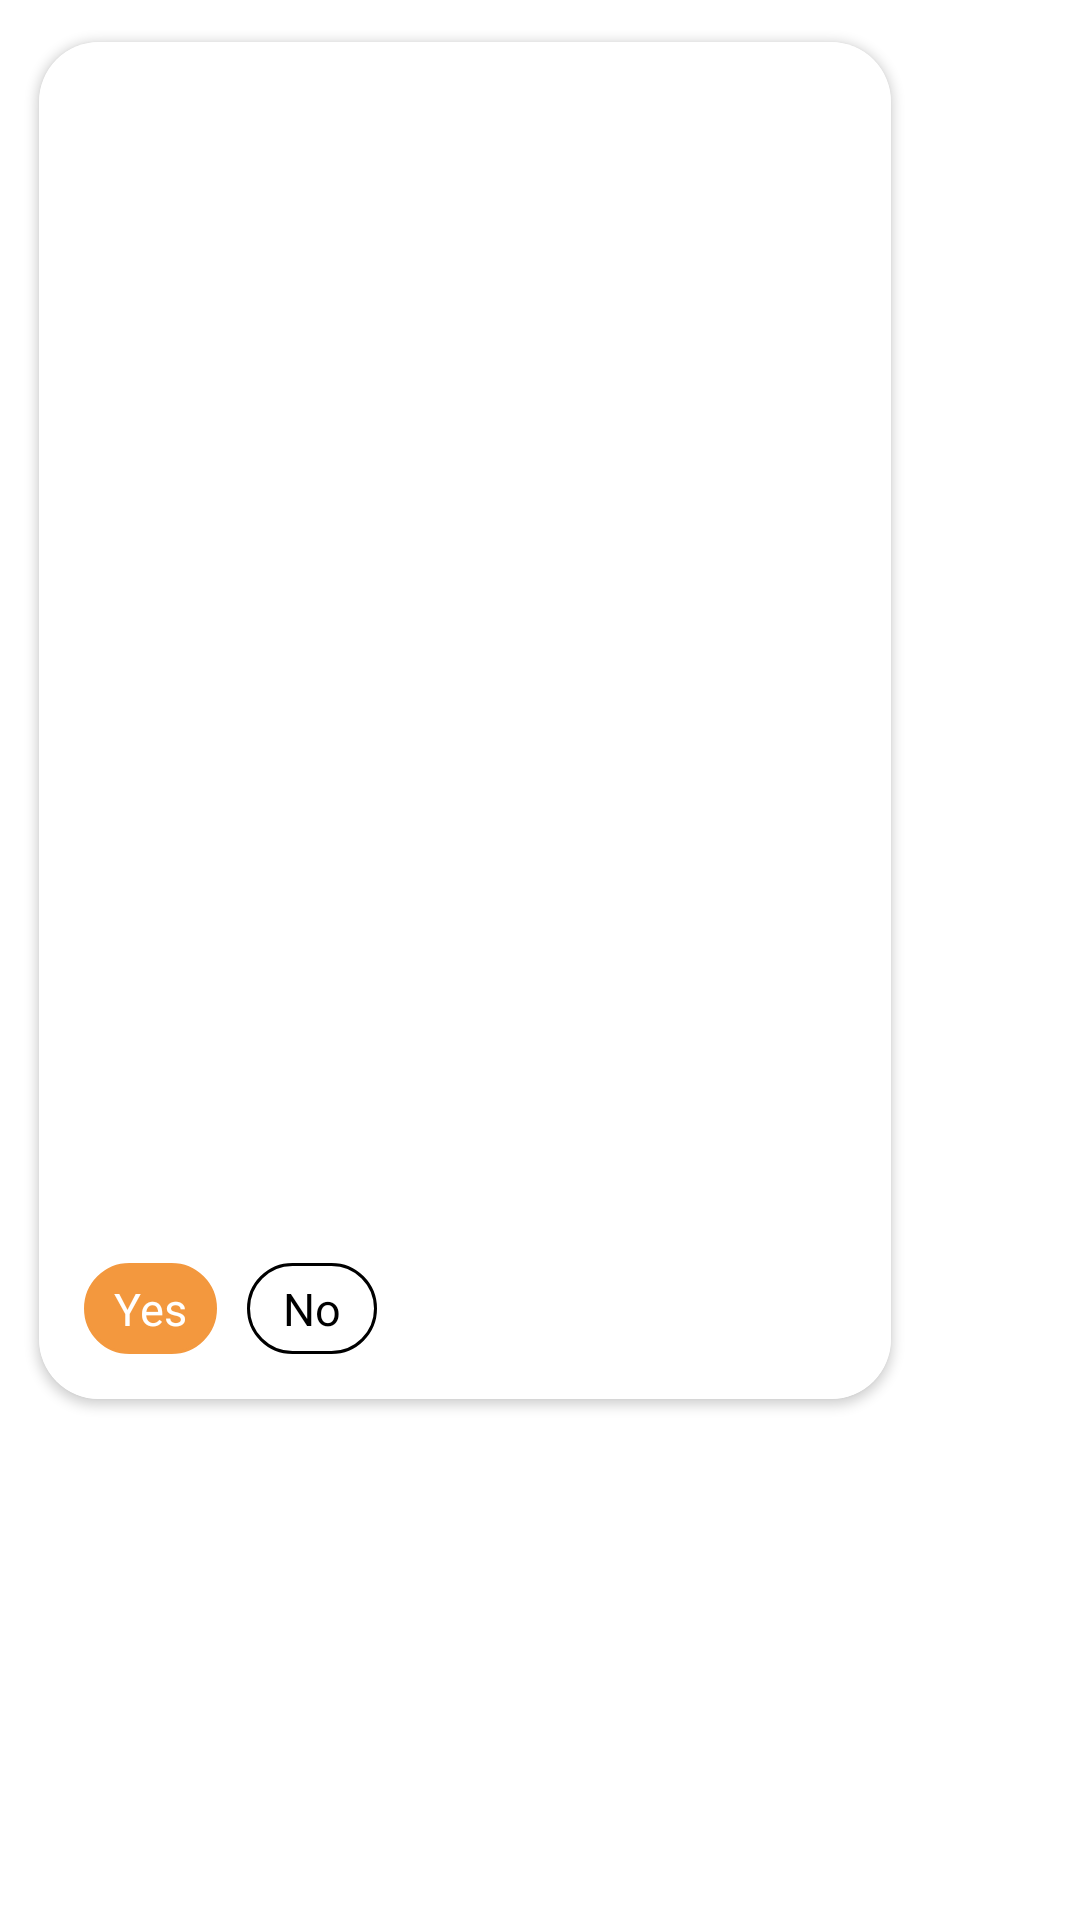

Produce the Android XML layout that renders to this screen, including the resource entries it uses.
<!-- AndroidManifest.xml: application theme Theme.MatrimonyTask -->
<!-- res/layout/layout_recycler_view_item.xml -->
<?xml version="1.0" encoding="utf-8"?>
<layout xmlns:android="http://schemas.android.com/apk/res/android"
    xmlns:tools="http://schemas.android.com/tools"
    xmlns:app="http://schemas.android.com/apk/res-auto">

    <data>
        <variable
            name="userProfile"
            type="com.example.matrimonytask.model.UserProfile" />
    </data>

    <androidx.constraintlayout.widget.ConstraintLayout
        android:layout_width="wrap_content"
        android:layout_height="wrap_content"
        android:padding="5dp">

        <androidx.cardview.widget.CardView
            android:layout_width="300dp"
            android:layout_height="wrap_content"
            android:background="@color/gesture_screen_bottom_right"
            app:cardCornerRadius="20dp"
            app:cardUseCompatPadding="true"
            app:layout_constraintStart_toStartOf="parent"
            app:layout_constraintTop_toTopOf="parent"
            app:layout_constraintWidth_default="percent"
            app:layout_constraintWidth_percent="0.75"
            tools:ignore="MissingConstraints">

            <LinearLayout
                android:layout_width="match_parent"
                android:layout_height="wrap_content"
                android:background="@color/white"
                android:orientation="vertical">

                <LinearLayout
                    android:id="@+id/ll_profile_click"
                    android:layout_width="match_parent"
                    android:layout_height="wrap_content"
                    android:orientation="vertical">
                    <ImageView
                        android:layout_width="match_parent"
                        android:layout_height="300dp"
                        android:scaleType="fitXY"
                        userImageURL="@{userProfile.userImageURL}"
                        android:src="@drawable/ic_launcher_background" />

                    <TextView
                        android:layout_width="match_parent"
                        android:layout_height="wrap_content"
                        android:textColor="@color/black"
                        android:textSize="@dimen/sub_tittle_txt_size"
                        android:textStyle="bold"
                        android:padding="10dp"
                        android:text="@{userProfile.userName}" />

                    <TextView
                        android:layout_width="match_parent"
                        android:layout_height="wrap_content"
                        android:lines="3"
                        android:text="@{userProfile.userProfileDetails}"
                        android:layout_marginStart="10dp"
                        android:layout_marginEnd="10dp"
                        android:textSize="@dimen/normal_txt_size" />
                </LinearLayout>

                <LinearLayout
                    android:layout_width="match_parent"
                    android:layout_height="wrap_content"
                    android:padding="15dp">

                    <TextView
                        android:id="@+id/txt_yes"
                        android:layout_width="wrap_content"
                        android:layout_height="wrap_content"
                        android:text="Yes"
                        android:paddingRight="10dp"
                        android:paddingLeft="10dp"
                        android:paddingTop="5dp"
                        android:paddingBottom="5dp"
                        android:textSize="@dimen/sub_tittle_txt_size"
                        android:textColor="@color/white"
                        android:background="@drawable/curved_rectangle"
                        android:backgroundTint="@color/tick_btn_bg_color" />

                    <TextView
                        android:id="@+id/txt_no"
                        android:layout_width="wrap_content"
                        android:layout_height="wrap_content"
                        android:text="No"
                        android:layout_marginStart="10dp"
                        android:paddingRight="12dp"
                        android:paddingLeft="12dp"
                        android:paddingTop="5dp"
                        android:paddingBottom="5dp"
                        android:textSize="@dimen/sub_tittle_txt_size"
                        android:textColor="@color/black"
                        android:background="@drawable/curved_rectangle" />
                </LinearLayout>

            </LinearLayout>

        </androidx.cardview.widget.CardView>

    </androidx.constraintlayout.widget.ConstraintLayout>
</layout>
<!-- resources referenced by this layout -->
<resources>
  <color name="black">#FF000000</color>
  <color name="gesture_screen_bottom_right">#4AB0BD</color>
  <color name="tick_btn_bg_color">#F3983E</color>
  <color name="white">#FFFFFFFF</color>
  <dimen name="normal_txt_size">14sp</dimen>
  <dimen name="sub_tittle_txt_size">15sp</dimen>
  <!-- drawable curved_rectangle (drawable) -->
  <?xml version="1.0" encoding="utf-8"?>
  
  <shape xmlns:android="http://schemas.android.com/apk/res/android"
      android:shape="rectangle">
      <corners android:radius="20dp" />
      <stroke android:width="1dp"
          android:color="@color/black"/>
  
  </shape>
  <style name="Theme.MatrimonyTask" parent="Theme.MaterialComponents.DayNight.NoActionBar">
          
          <item name="colorPrimary">@color/purple_500</item>
          <item name="colorPrimaryVariant">@color/purple_700</item>
          <item name="colorOnPrimary">@color/white</item>
          
          <item name="colorSecondary">@color/teal_200</item>
          <item name="colorSecondaryVariant">@color/teal_700</item>
          <item name="colorOnSecondary">@color/black</item>
          
          <item name="android:statusBarColor" tools:targetApi="l">?attr/colorPrimaryVariant</item>
          
      </style>
  <color name="purple_500">#FF6200EE</color>
  <color name="purple_700">#FF3700B3</color>
  <color name="teal_200">#FF03DAC5</color>
  <color name="teal_700">#FF018786</color>
</resources>
